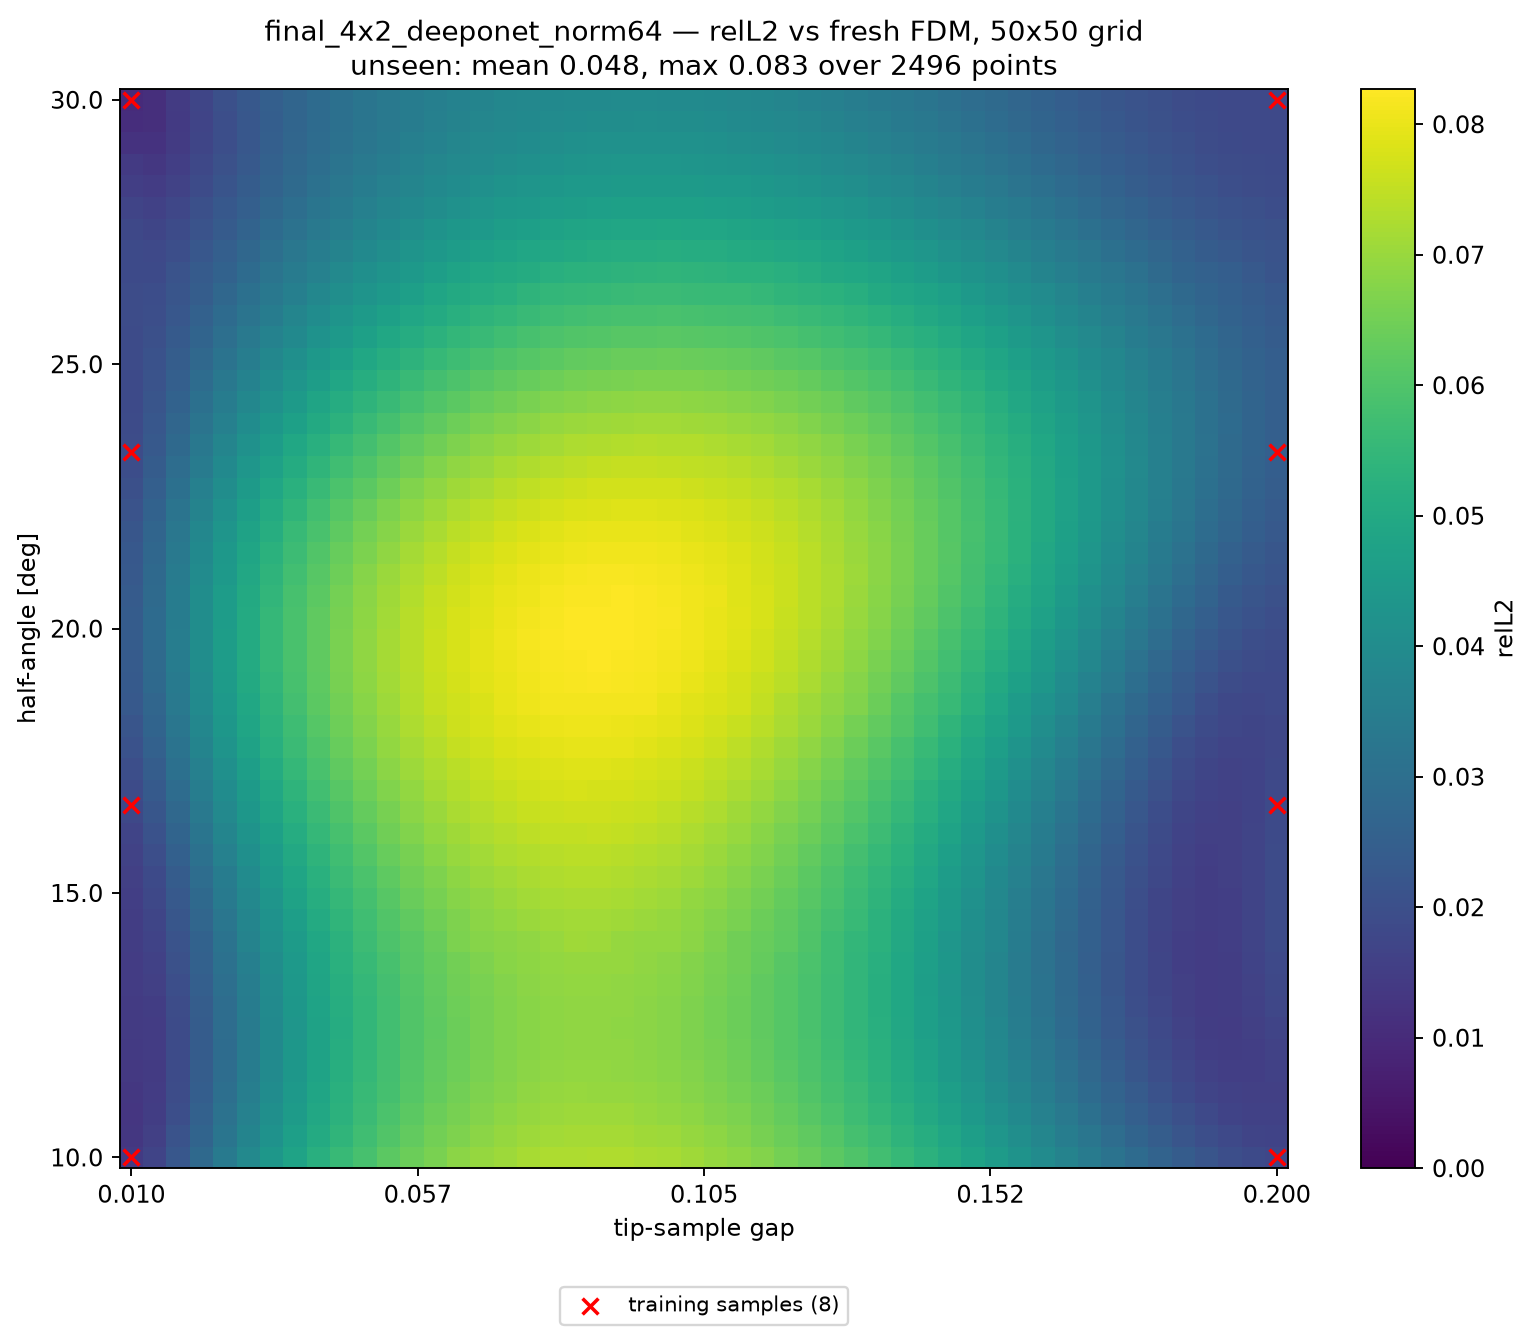

Values plotted in this chart, from the file beside it:
alpha_deg, apex_y, gap, relL2, seen, dist_to_nearest_train
10, 0.41, 0.01000, 1.407763e-02, 1, 0.00000
10, 0.4139, 0.01388, 1.693399e-02, 0, 0.02041
10, 0.4178, 0.01776, 2.254770e-02, 0, 0.04082
10, 0.4216, 0.02163, 2.829145e-02, 0, 0.06122
10, 0.4255, 0.02551, 3.373752e-02, 0, 0.08163
10, 0.4294, 0.02939, 3.906654e-02, 0, 0.102
10, 0.4333, 0.03327, 4.378874e-02, 0, 0.1225
10, 0.4371, 0.03714, 4.798393e-02, 0, 0.1429
10, 0.441, 0.04102, 5.211740e-02, 0, 0.1633
10, 0.4449, 0.04490, 5.568479e-02, 0, 0.1837
10, 0.4488, 0.04878, 5.872044e-02, 0, 0.2041
10, 0.4526, 0.05265, 6.177174e-02, 0, 0.2245
10, 0.4565, 0.05653, 6.416851e-02, 0, 0.2449
10, 0.4604, 0.06041, 6.613401e-02, 0, 0.2653
10, 0.4643, 0.06429, 6.821300e-02, 0, 0.2857
10, 0.4682, 0.06816, 6.966689e-02, 0, 0.3061
10, 0.472, 0.07204, 7.065608e-02, 0, 0.3265
10, 0.4759, 0.07592, 7.176428e-02, 0, 0.3469
10, 0.4798, 0.07980, 7.241130e-02, 0, 0.3674
10, 0.4837, 0.08367, 7.258212e-02, 0, 0.3878
10, 0.4875, 0.08755, 7.288419e-02, 0, 0.4082
10, 0.4914, 0.09143, 7.272026e-02, 0, 0.4286
10, 0.4953, 0.09531, 7.215901e-02, 0, 0.449
10, 0.4992, 0.09918, 7.172267e-02, 0, 0.4694
10, 0.5031, 0.1031, 7.093799e-02, 0, 0.4898
10, 0.5069, 0.1069, 6.974363e-02, 0, 0.4898
10, 0.5108, 0.1108, 6.860292e-02, 0, 0.4694
10, 0.5147, 0.1147, 6.728656e-02, 0, 0.449
10, 0.5186, 0.1186, 6.556062e-02, 0, 0.4286
10, 0.5224, 0.1225, 6.381647e-02, 0, 0.4082
10, 0.5263, 0.1263, 6.200796e-02, 0, 0.3878
10, 0.5302, 0.1302, 5.986118e-02, 0, 0.3674
10, 0.5341, 0.1341, 5.767787e-02, 0, 0.3469
10, 0.538, 0.138, 5.550428e-02, 0, 0.3265
10, 0.5418, 0.1418, 5.301196e-02, 0, 0.3061
10, 0.5457, 0.1457, 5.044741e-02, 0, 0.2857
10, 0.5496, 0.1496, 4.801820e-02, 0, 0.2653
10, 0.5535, 0.1535, 4.531781e-02, 0, 0.2449
10, 0.5574, 0.1573, 4.253638e-02, 0, 0.2245
10, 0.5612, 0.1612, 3.983017e-02, 0, 0.2041
10, 0.5651, 0.1651, 3.704485e-02, 0, 0.1837
10, 0.569, 0.169, 3.431686e-02, 0, 0.1633
10, 0.5729, 0.1729, 3.158673e-02, 0, 0.1429
10, 0.5767, 0.1767, 2.890162e-02, 0, 0.1225
10, 0.5806, 0.1806, 2.631414e-02, 0, 0.102
10, 0.5845, 0.1845, 2.394253e-02, 0, 0.08163
10, 0.5884, 0.1884, 2.176182e-02, 0, 0.06122
10, 0.5922, 0.1922, 1.991116e-02, 0, 0.04082
10, 0.5961, 0.1961, 1.855563e-02, 0, 0.02041
10, 0.6, 0.2, 1.771904e-02, 1, 0.00000
10.41, 0.41, 0.01000, 1.338235e-02, 0, 0.02041
10.41, 0.4139, 0.01388, 1.566530e-02, 0, 0.02886
10.41, 0.4178, 0.01776, 2.100533e-02, 0, 0.04563
10.41, 0.4216, 0.02163, 2.672951e-02, 0, 0.06454
10.41, 0.4255, 0.02551, 3.225699e-02, 0, 0.08415
10.41, 0.4294, 0.02939, 3.746992e-02, 0, 0.1041
10.41, 0.4333, 0.03327, 4.224471e-02, 0, 0.1241
10.41, 0.4371, 0.03714, 4.662379e-02, 0, 0.1443
10.41, 0.441, 0.04102, 5.058995e-02, 0, 0.1645
10.41, 0.4449, 0.04490, 5.424817e-02, 0, 0.1848
... 2,440 more rows
